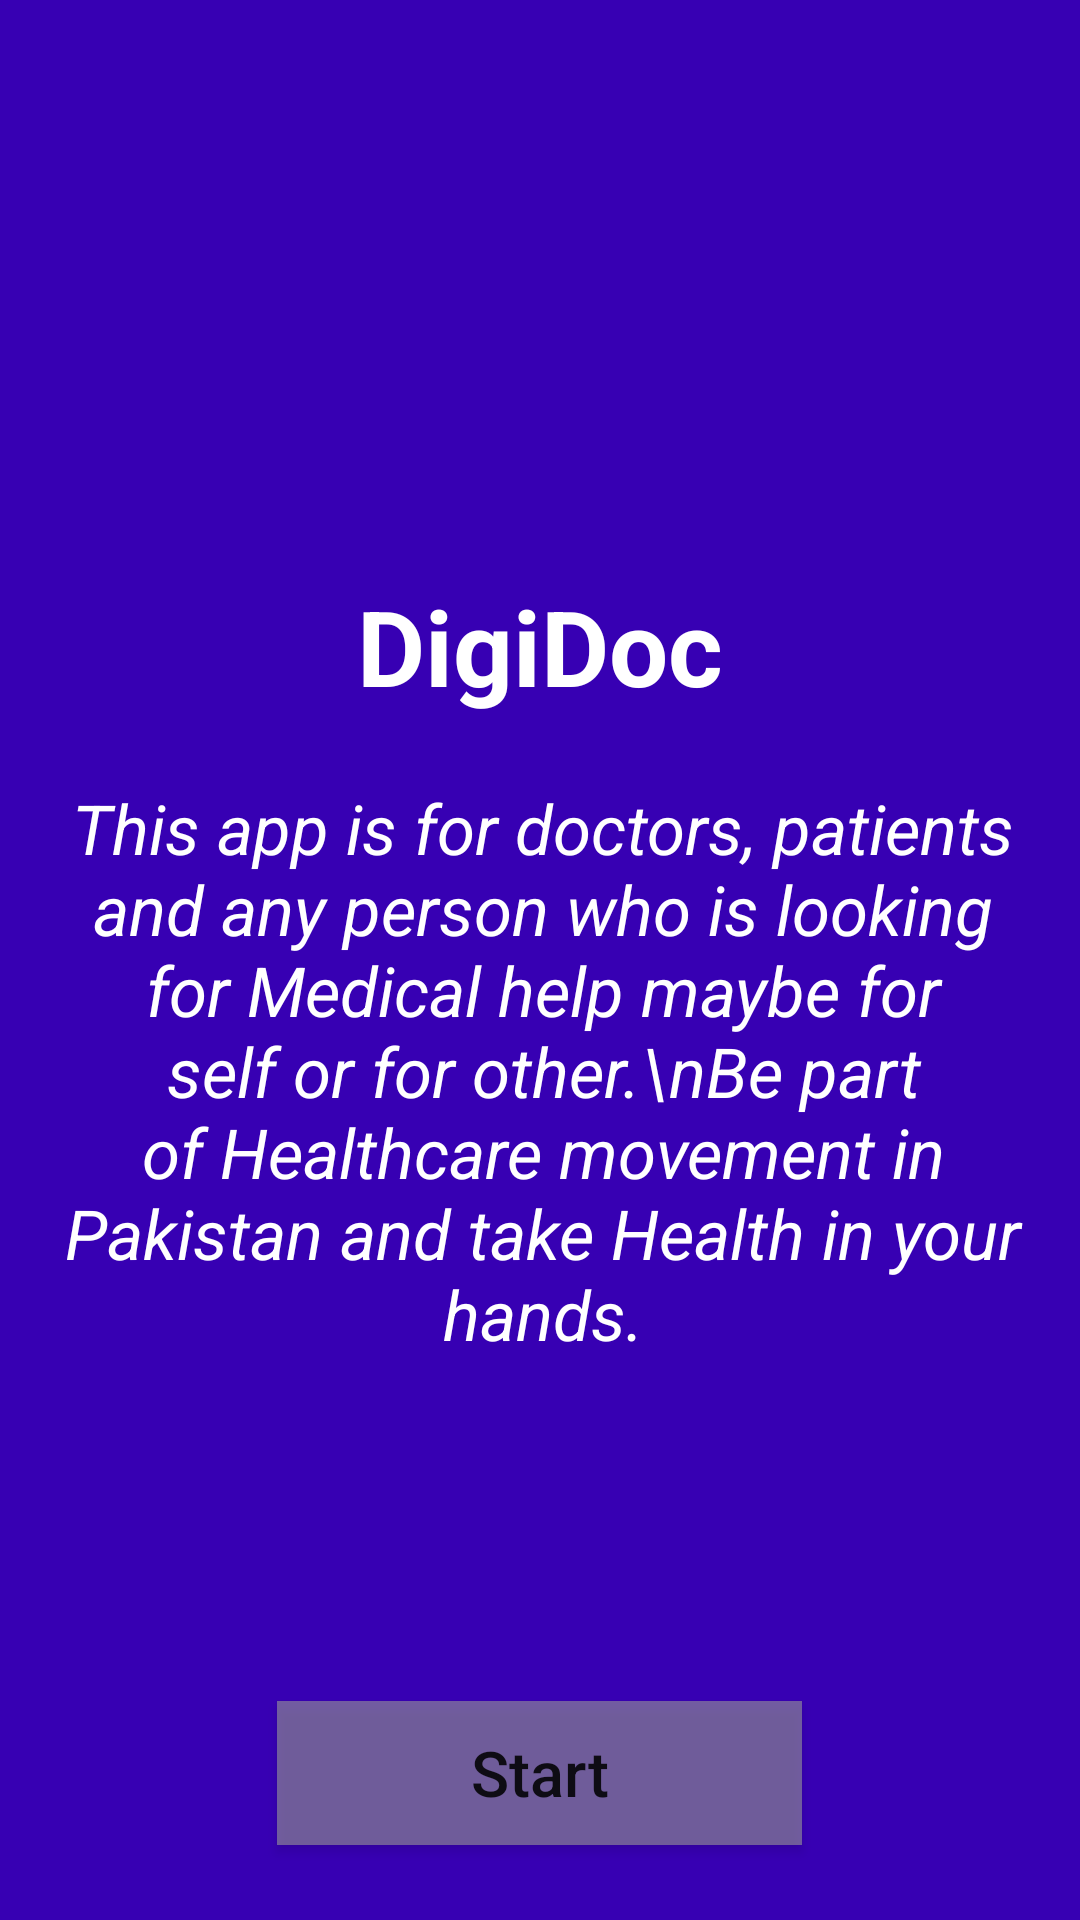

Produce the Android XML layout that renders to this screen, including the resource entries it uses.
<!-- AndroidManifest.xml: application theme AppTheme -->
<!-- res/layout/splash.xml -->
<?xml version="1.0" encoding="utf-8"?>
<RelativeLayout
        xmlns:android="http://schemas.android.com/apk/res/android"
        xmlns:app="http://schemas.android.com/apk/res-auto"
        xmlns:tools="http://schemas.android.com/tools"
        android:layout_width="match_parent"
        android:layout_height="match_parent"
        android:paddingRight="10dp"
        android:paddingLeft="10dp"
        android:background="@color/colorPrimaryDark"
        tools:context=".Splashscreen">


    <ImageView
            android:id="@+id/imageView"
            android:layout_width="100dp"
            android:layout_height="100dp"
            android:layout_centerHorizontal="true"
            android:layout_marginTop="90dp"
            android:src="@drawable/doctor"

    />

    <TextView
            android:id="@+id/splashTextView"
            android:layout_width="match_parent"
            android:layout_height="wrap_content"
            android:text="DigiDoc"
            android:textSize="35sp"
            android:textStyle="bold"
            android:textColor="#ffffff"
            android:textAlignment="center"
            android:layout_below="@+id/imageView"
            android:layout_alignParentLeft="true"
            android:layout_alignParentStart="true"
            android:layout_marginLeft="0dp"
            android:layout_marginTop="2dp"
            android:layout_marginStart="0dp"/>

    <TextView
            android:id="@+id/nextTextView"
            android:layout_width="match_parent"
            android:layout_height="wrap_content"
            android:padding="7dp"
            android:text="This app is for doctors, patients and any person who is looking for Medical help maybe for self or for other.\nBe part of Healthcare movement in Pakistan and take Health in your hands."
            android:textSize="23sp"
            android:textColor="#ffffff"
            android:textAlignment="center"
            android:layout_marginTop="15dp"
            android:layout_below="@+id/splashTextView"
            android:textStyle="italic"
            android:layout_centerInParent="true"
            android:layout_alignParentLeft="true"
            android:layout_alignParentStart="true"
            android:layout_marginLeft="2dp"
            android:layout_marginStart="2dp"/>
    <Button android:layout_width="175dp"
            android:layout_height="wrap_content"
            android:layout_centerHorizontal="true"
            android:layout_alignParentBottom="true"
            android:layout_marginBottom="25dp"
            android:background="#99999999"
            android:text="Start"
            android:textAllCaps="false"
            android:id="@+id/btnsplash"
            android:textSize="21sp"/>

</RelativeLayout>
<!-- resources referenced by this layout -->
<resources>
  <style name="AppTheme" parent="Theme.AppCompat.Light.DarkActionBar">
          
          <item name="colorPrimary">@color/colorPrimary</item>
          <item name="colorPrimaryDark">@color/colorPrimaryDark</item>
          <item name="colorAccent">@color/colorAccent</item>
          <item name="buttonStyle">@style/custombutton</item>
      </style>
  <style name="custombutton" parent="Widget.AppCompat.Button">
          <item name="android:background">@drawable/custom_button</item>
      </style>
  <!-- drawable custom_button (drawable) -->
  <?xml version="1.0" encoding="utf-8"?>
  <selector xmlns:android="http://schemas.android.com/apk/res/android">
  <item
      android:state_pressed="true"
      android:drawable="@drawable/rndbtn_pressed"/>
   <item
       android:drawable="@drawable/rndbtn"/>
  
  </selector>
  <!-- drawable rndbtn_pressed (drawable) -->
  <?xml version="1.0" encoding="utf-8"?>
  <selector xmlns:android="http://schemas.android.com/apk/res/android">
  <item>
      <shape android:shape="rectangle">
          <corners android:radius="15dp"></corners>
          <gradient android:startColor="#4b66ea"
                    android:endColor="#82a0f6"
                    android:angle="90"></gradient>
          </shape>
  </item>
  </selector>
  <!-- drawable rndbtn (drawable) -->
  <?xml version="1.0" encoding="utf-8"?>
  <selector xmlns:android="http://schemas.android.com/apk/res/android">
  <item>
      <shape android:shape="rectangle">
          <corners android:radius="15dp"></corners>
          <gradient android:startColor="#696969"
                    android:endColor="#969696"
                    android:angle="90"></gradient>
          </shape>
  </item>
  </selector>
  <!-- not gathered from this repository: default colours our renderer supplied (Android Studio template values) -->
  <color name="colorPrimary">#FF6200EE</color>
  <color name="colorPrimaryDark">#FF3700B3</color>
  <color name="colorAccent">#FF03DAC5</color>
</resources>
